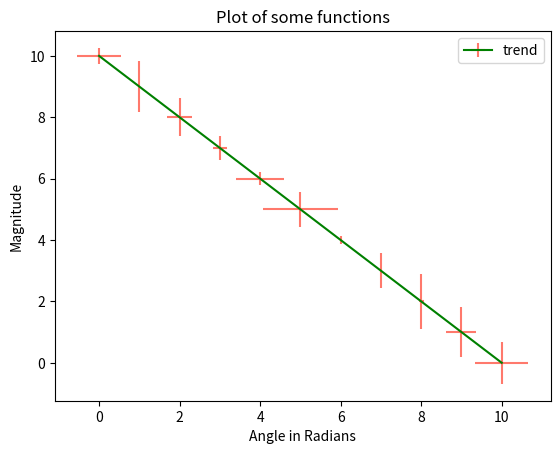

The matplotlib source for this figure:
# Matplotlib Plotting Tutorials
# Error Plot

import numpy as np 
import matplotlib.pyplot as plt  

a = 0 
b = 10
n = 11

x = np.linspace(a,b,n) 
y = x[::-1]
xerr = np.random.rand(n)
yerr = np.random.rand(n)

# matplotlib.pyplot.errorbar(x,y, yerr = None, fmt = '', ecolor = None, 
#                            elinewidth = None, capsize = None, 
#                            barsabove = False, lolims = False, uplims = False,
#                            xlolims = False, xuplims = False, errorevery = 1,
#                            capthick = None, hold = None, data = None, 
#                            **kwargs)

plt.errorbar(x, y,
             xerr = xerr,
             yerr = yerr,
             label = 'trend',
             fmt = '-', color = 'g',
             ecolor = 'xkcd:salmon', elinewidth = 1.5,
            #  capsize = 5, capthick = 2,
            #  barsabove = True,
            #  errorevery = 2
             )

plt.xlabel('Angle in Radians')
plt.ylabel('Magnitude')
plt.title('Plot of some functions')
plt.xticks()
plt.yticks()
plt.legend()

plt.show()
